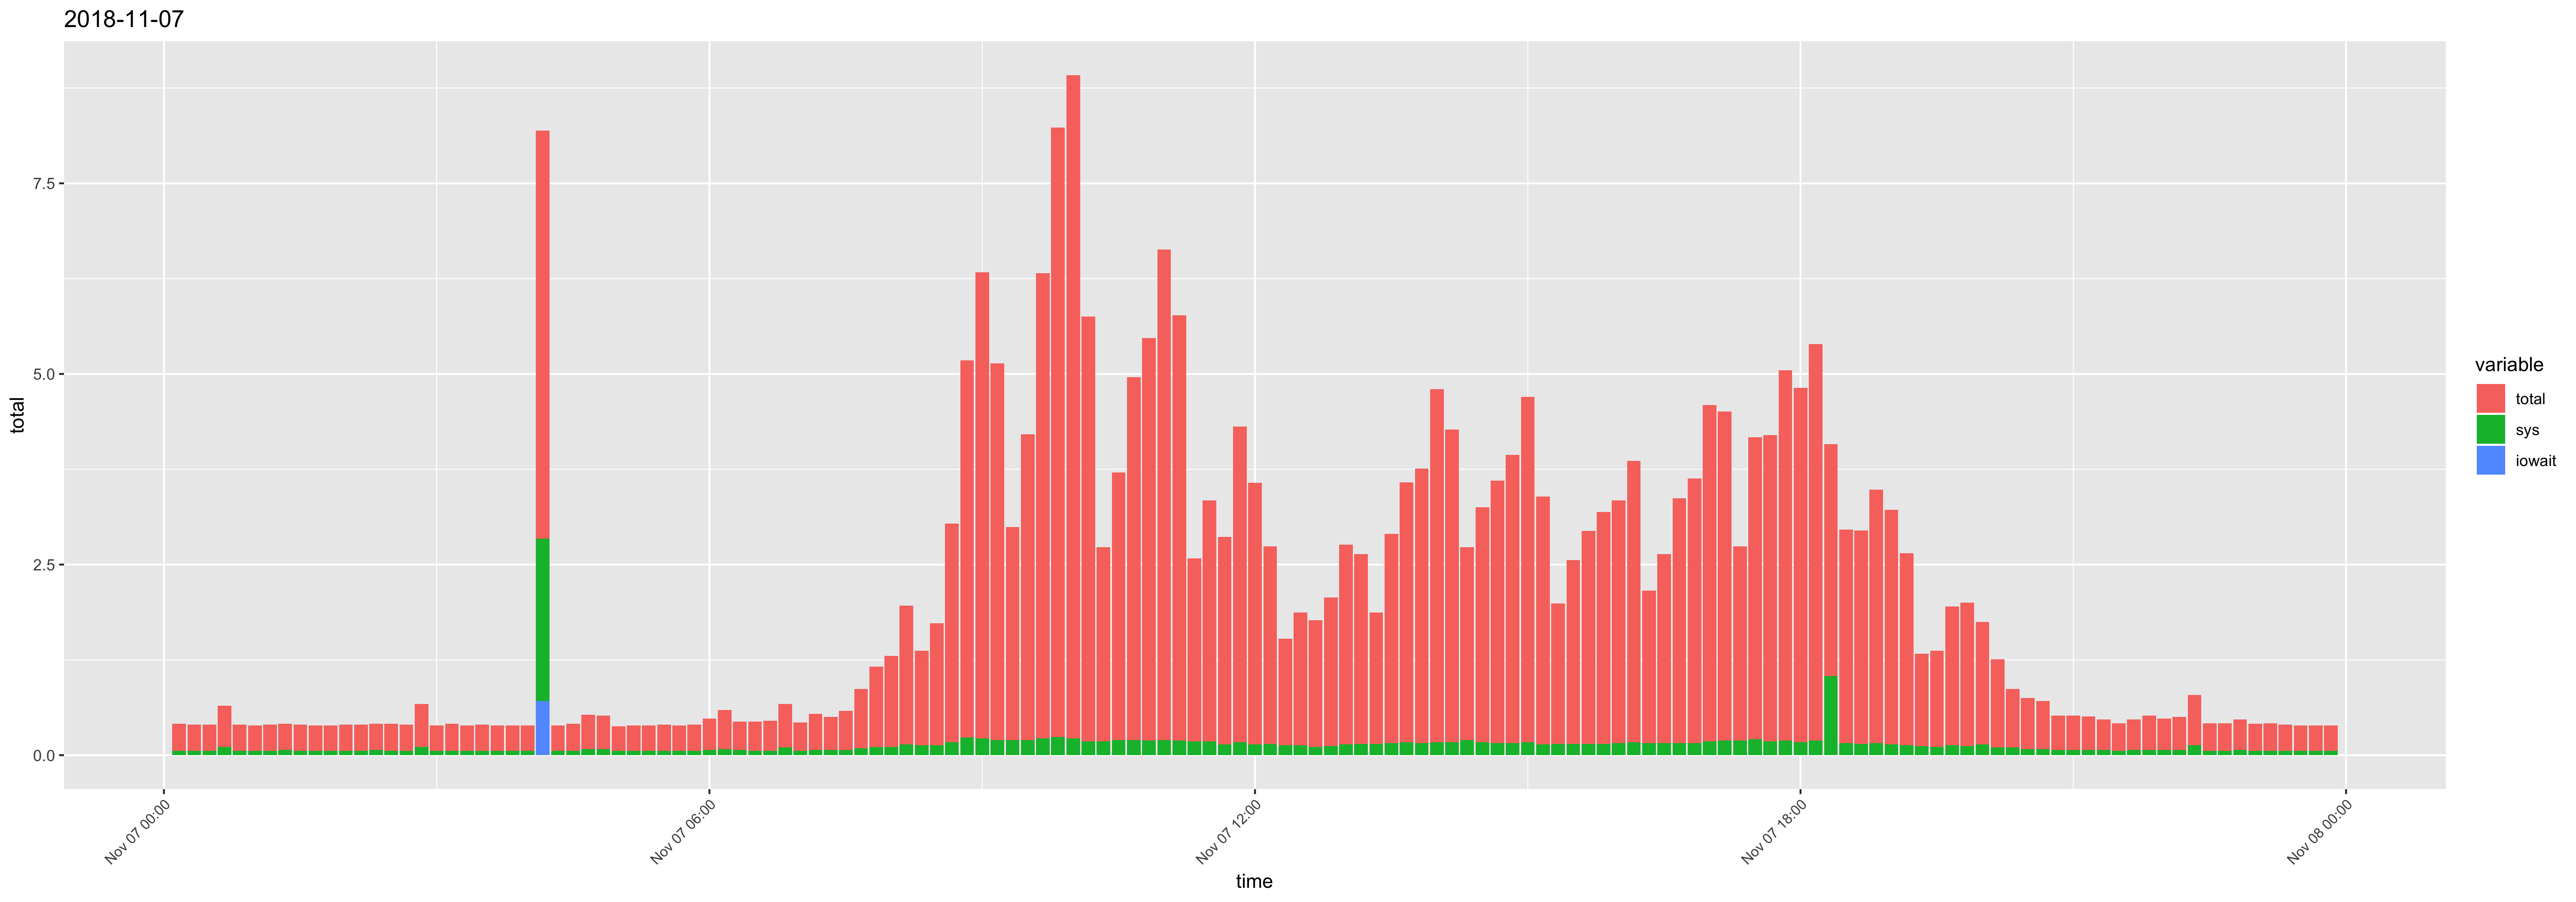

The file beside this chart, header and first rows:
time, usr, sys, iowait, timestamp, total
00:10:01, 0.29, 0.06, 0, 2018-11-07 00:10:01, 0.35
00:20:01, 0.28, 0.06, 0, 2018-11-07 00:20:01, 0.34
00:30:01, 0.28, 0.06, 0, 2018-11-07 00:30:01, 0.34
00:40:01, 0.43, 0.11, 0, 2018-11-07 00:40:01, 0.54
00:50:01, 0.28, 0.06, 0, 2018-11-07 00:50:01, 0.34
01:00:01, 0.27, 0.06, 0, 2018-11-07 01:00:01, 0.33
01:10:01, 0.28, 0.06, 0, 2018-11-07 01:10:01, 0.34
01:20:01, 0.27, 0.07, 0, 2018-11-07 01:20:01, 0.34
01:30:01, 0.28, 0.06, 0, 2018-11-07 01:30:01, 0.34
01:40:01, 0.27, 0.06, 0, 2018-11-07 01:40:01, 0.33
01:50:01, 0.27, 0.06, 0, 2018-11-07 01:50:01, 0.33
02:00:01, 0.28, 0.06, 0, 2018-11-07 02:00:01, 0.34
02:10:01, 0.28, 0.06, 0, 2018-11-07 02:10:01, 0.34
02:20:01, 0.27, 0.07, 0, 2018-11-07 02:20:01, 0.34
02:30:01, 0.29, 0.06, 0, 2018-11-07 02:30:01, 0.35
02:40:01, 0.28, 0.06, 0, 2018-11-07 02:40:01, 0.34
02:50:01, 0.45, 0.11, 0, 2018-11-07 02:50:01, 0.56
03:00:01, 0.27, 0.06, 0, 2018-11-07 03:00:01, 0.33
03:10:01, 0.29, 0.06, 0, 2018-11-07 03:10:01, 0.35
03:20:01, 0.27, 0.06, 0, 2018-11-07 03:20:01, 0.33
03:30:01, 0.28, 0.06, 0, 2018-11-07 03:30:01, 0.34
03:40:01, 0.27, 0.06, 0, 2018-11-07 03:40:01, 0.33
03:50:01, 0.27, 0.06, 0, 2018-11-07 03:50:01, 0.33
04:00:01, 0.27, 0.06, 0, 2018-11-07 04:00:01, 0.33
04:10:01, 2.51, 2.13, 0.71, 2018-11-07 04:10:01, 5.35
04:20:01, 0.27, 0.06, 0, 2018-11-07 04:20:01, 0.33
04:30:01, 0.29, 0.06, 0, 2018-11-07 04:30:01, 0.35
04:40:01, 0.37, 0.08, 0, 2018-11-07 04:40:01, 0.45
04:50:01, 0.36, 0.08, 0, 2018-11-07 04:50:01, 0.44
05:00:01, 0.26, 0.06, 0, 2018-11-07 05:00:01, 0.32
05:10:01, 0.27, 0.06, 0, 2018-11-07 05:10:01, 0.33
05:20:01, 0.27, 0.06, 0, 2018-11-07 05:20:01, 0.33
05:30:01, 0.28, 0.06, 0, 2018-11-07 05:30:01, 0.34
05:40:01, 0.27, 0.06, 0, 2018-11-07 05:40:01, 0.33
05:50:01, 0.28, 0.06, 0, 2018-11-07 05:50:01, 0.34
06:00:01, 0.34, 0.07, 0, 2018-11-07 06:00:01, 0.41
06:10:01, 0.43, 0.08, 0, 2018-11-07 06:10:01, 0.51
06:20:01, 0.3, 0.07, 0, 2018-11-07 06:20:01, 0.37
06:30:01, 0.32, 0.06, 0, 2018-11-07 06:30:01, 0.38
06:40:01, 0.33, 0.06, 0, 2018-11-07 06:40:01, 0.39
06:50:01, 0.47, 0.1, 0, 2018-11-07 06:50:01, 0.57
07:00:01, 0.31, 0.06, 0, 2018-11-07 07:00:01, 0.37
07:10:01, 0.4, 0.07, 0, 2018-11-07 07:10:01, 0.47
07:20:01, 0.36, 0.07, 0, 2018-11-07 07:20:01, 0.43
07:30:01, 0.44, 0.07, 0, 2018-11-07 07:30:01, 0.51
07:40:01, 0.69, 0.09, 0, 2018-11-07 07:40:01, 0.78
07:50:01, 0.94, 0.11, 0, 2018-11-07 07:50:01, 1.05
08:00:01, 1.08, 0.11, 0, 2018-11-07 08:00:01, 1.19
08:10:01, 1.68, 0.14, 0, 2018-11-07 08:10:01, 1.82
08:20:01, 1.11, 0.13, 0, 2018-11-07 08:20:01, 1.24
08:30:01, 1.47, 0.13, 0, 2018-11-07 08:30:01, 1.6
08:40:01, 2.7, 0.17, 0, 2018-11-07 08:40:01, 2.87
08:50:01, 4.72, 0.23, 0, 2018-11-07 08:50:01, 4.95
09:00:01, 5.89, 0.22, 0, 2018-11-07 09:00:01, 6.11
09:10:01, 4.74, 0.2, 0, 2018-11-07 09:10:01, 4.94
09:20:01, 2.59, 0.2, 0, 2018-11-07 09:20:01, 2.79
09:30:01, 3.81, 0.2, 0, 2018-11-07 09:30:01, 4.01
09:40:01, 5.88, 0.22, 0, 2018-11-07 09:40:01, 6.1
09:50:01, 7.75, 0.24, 0, 2018-11-07 09:50:01, 7.99
10:00:01, 8.48, 0.22, 0, 2018-11-07 10:00:01, 8.7
... 84 more rows
